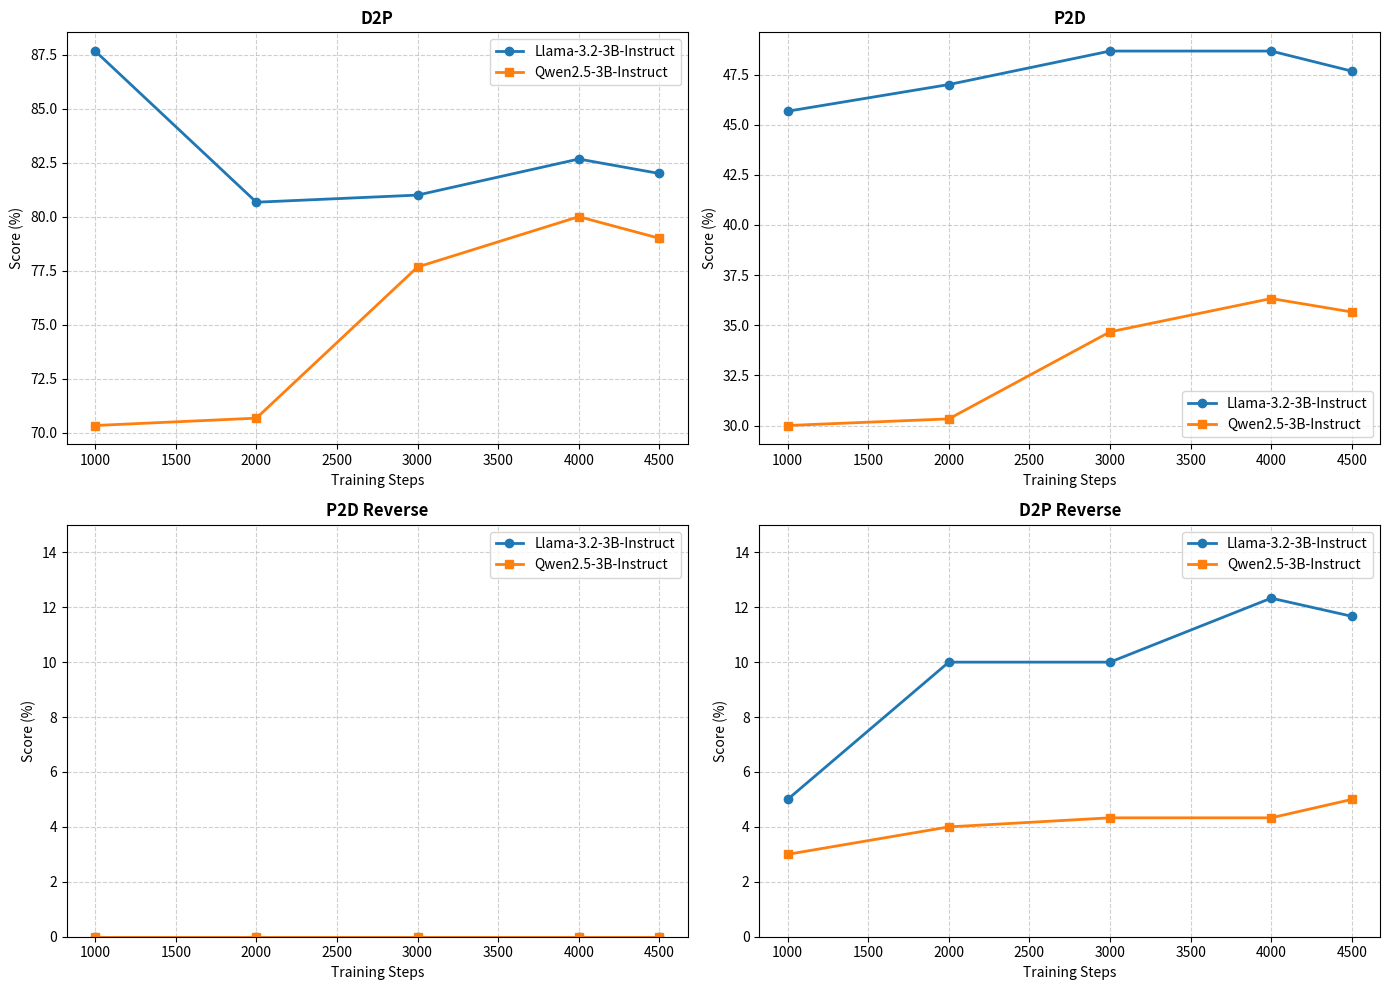

Write the Python code that produced this figure.
import matplotlib.pyplot as plt
import numpy as np

# Data from your table
models = ['Llama-3.2-3B-Instruct', 'Qwen2.5-3B-Instruct']
steps = [1000, 2000, 3000, 4000, 4500]

# Metrics data: [d2p, p2d, p2d_reverse, d2p_reverse]
llama_data = [
    [87.67, 45.67, 0, 5],
    [80.67, 47, 0, 10],
    [81, 48.67, 0, 10],
    [82.67, 48.67, 0, 12.33],
    [82, 47.67, 0, 11.67]
]

qwen_data = [
    [70.33, 30, 0, 3],
    [70.67, 30.33, 0, 4],
    [77.67, 34.67, 0, 4.33],
    [80, 36.33, 0, 4.33],
    [79, 35.66, 0, 5]
]

# Create figure with 4 subplots
fig, axes = plt.subplots(2, 2, figsize=(14, 10))
# fig.suptitle('Exact Match Scores Across Training Steps', fontsize=16)

metrics = ['D2P', 'P2D', 'P2D Reverse', 'D2P Reverse']
colors = ['#1f77b4', '#ff7f0e']  # Colorblind-friendly palette

# Plot each metric
for i, ax in enumerate(axes.flat):
    metric = metrics[i]
    ax.set_title(metric, fontweight='bold')
    ax.set_xlabel('Training Steps')
    ax.set_ylabel('Score (%)')
    ax.grid(True, linestyle='--', alpha=0.6)
    
    # Plot data
    ax.plot(steps, [x[i] for x in llama_data], 
            marker='o', color=colors[0], linewidth=2, 
            label='Llama-3.2-3B-Instruct')
    ax.plot(steps, [x[i] for x in qwen_data], 
            marker='s', color=colors[1], linewidth=2,
            label='Qwen2.5-3B-Instruct')
    
    # Special handling for reverse metrics (0 values)
    if 'Reverse' in metric:
        ax.set_ylim(0, 15)  # Focus on the relevant range
    
    ax.legend()

plt.tight_layout()
plt.savefig('p2d.png', dpi=300, bbox_inches='tight')
plt.show()